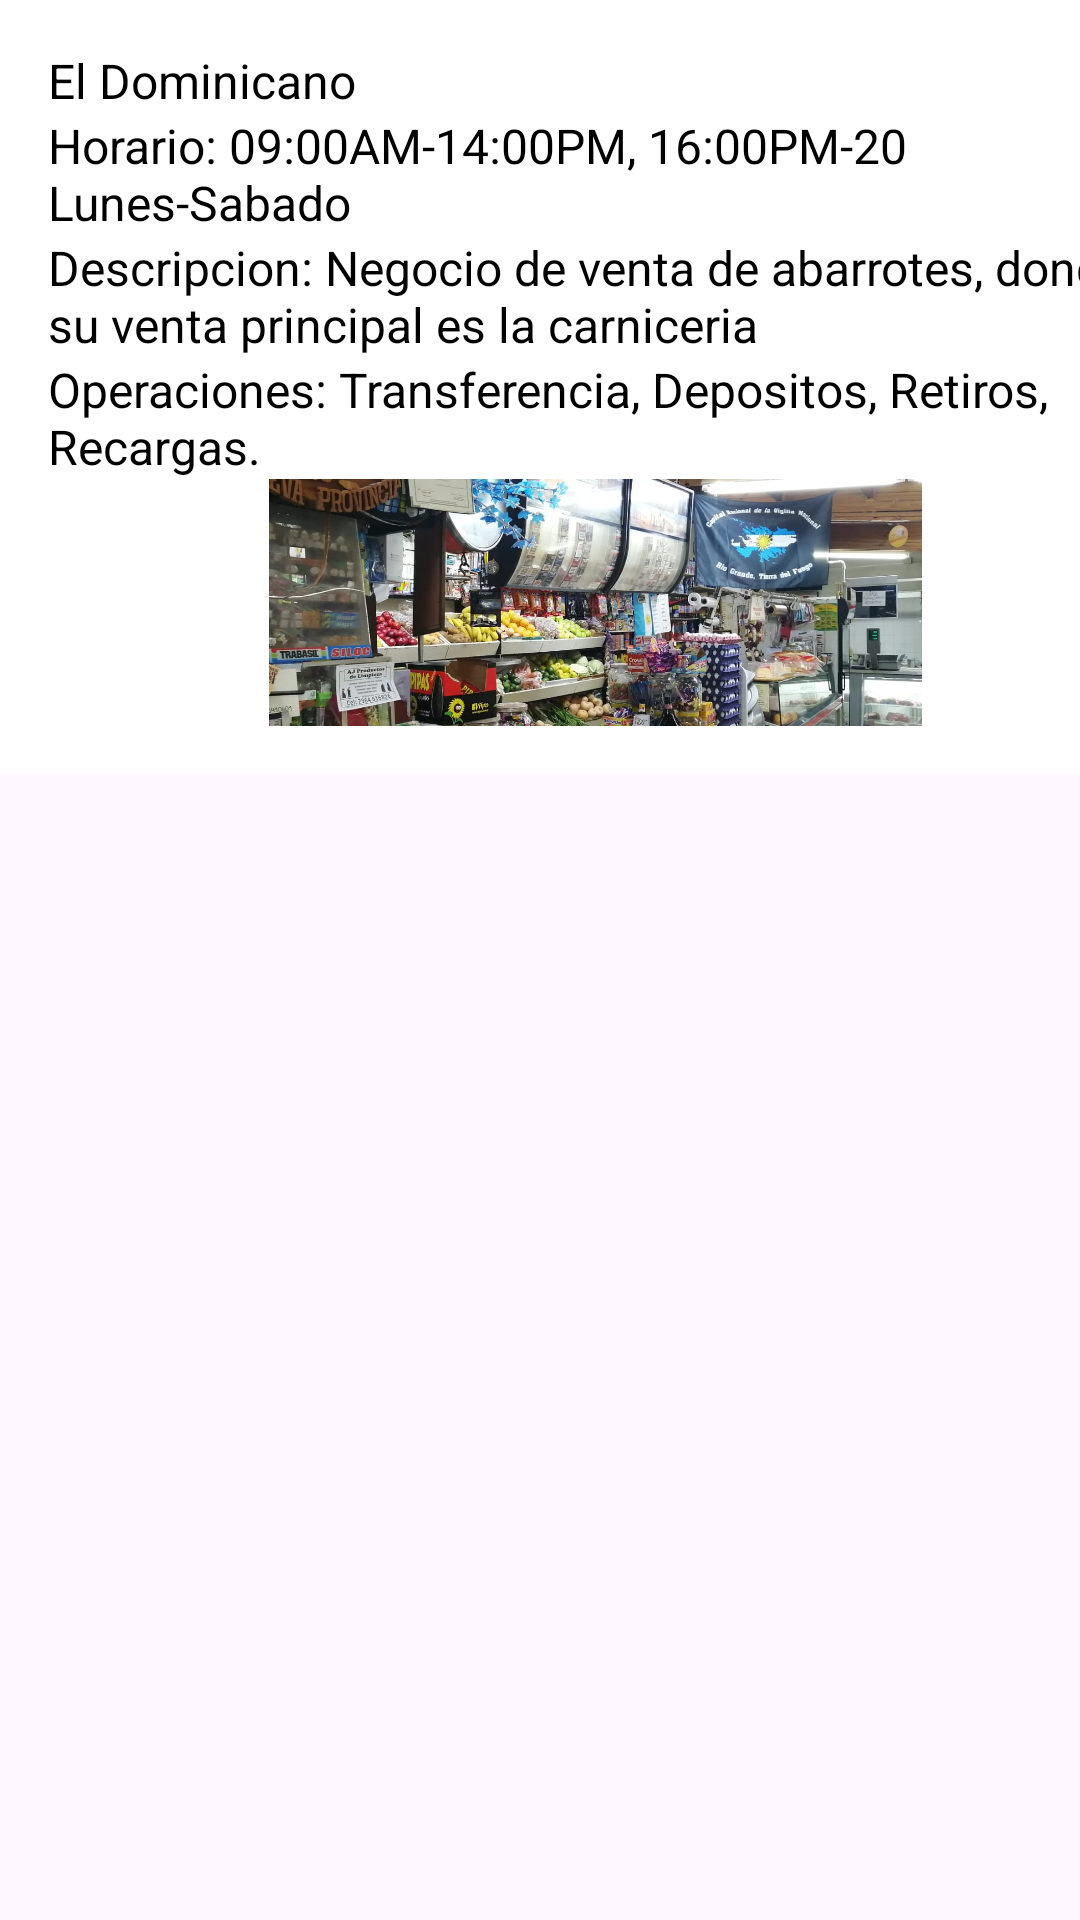

The Android layout XML behind this screen, and the referenced resources:
<!-- AndroidManifest.xml: application theme Theme.VeciBox -->
<!-- res/layout/popup_layout.xml -->
<?xml version="1.0" encoding="utf-8"?>
<androidx.constraintlayout.widget.ConstraintLayout
    xmlns:android="http://schemas.android.com/apk/res/android"
    xmlns:app="http://schemas.android.com/apk/res-auto"
    xmlns:tools="http://schemas.android.com/tools"
    android:layout_width="match_parent"
    android:layout_height="match_parent">

    <LinearLayout
        android:layout_width="401dp"
        android:layout_height="258dp"
        android:background="#ffffff"
        android:orientation="vertical"
        android:padding="16dp">

        <TextView
            android:id="@+id/popup_text"
            android:layout_width="355dp"
            android:layout_height="wrap_content"
            android:text="El Dominicano"
            android:textColor="#000000"
            android:textSize="16sp" />

        <TextView
            android:id="@+id/textView20"
            android:layout_width="match_parent"
            android:layout_height="wrap_content"
            android:text="Horario: 09:00AM-14:00PM, 16:00PM-20 Lunes-Sabado"
            android:textColor="#000000"
            android:textSize="16sp" />

        <TextView
            android:id="@+id/textView21"
            android:layout_width="match_parent"
            android:layout_height="wrap_content"
            android:text="Descripcion: Negocio de venta de abarrotes, donde su venta principal es la carniceria"
            android:textColor="#000000"
            android:textSize="16sp" />

        <TextView
            android:id="@+id/textView22"
            android:layout_width="match_parent"
            android:layout_height="wrap_content"
            android:text="Operaciones: Transferencia, Depositos, Retiros, Recargas."
            android:textColor="#000000"
            android:textSize="16sp" />

        <ImageView
            android:id="@+id/imageView7"
            android:layout_width="365dp"
            android:layout_height="105dp"
            app:srcCompat="@drawable/__almacen_3c" />


    </LinearLayout>


</androidx.constraintlayout.widget.ConstraintLayout>
<!-- resources referenced by this layout -->
<resources>
  <!-- drawable __almacen_3c: jpg bitmap (drawable, 157460 bytes) -->
  <style name="Theme.VeciBox" parent="Base.Theme.VeciBox" />
  <style name="Base.Theme.VeciBox" parent="Theme.Material3.DayNight.NoActionBar">
          
          
      </style>
</resources>
